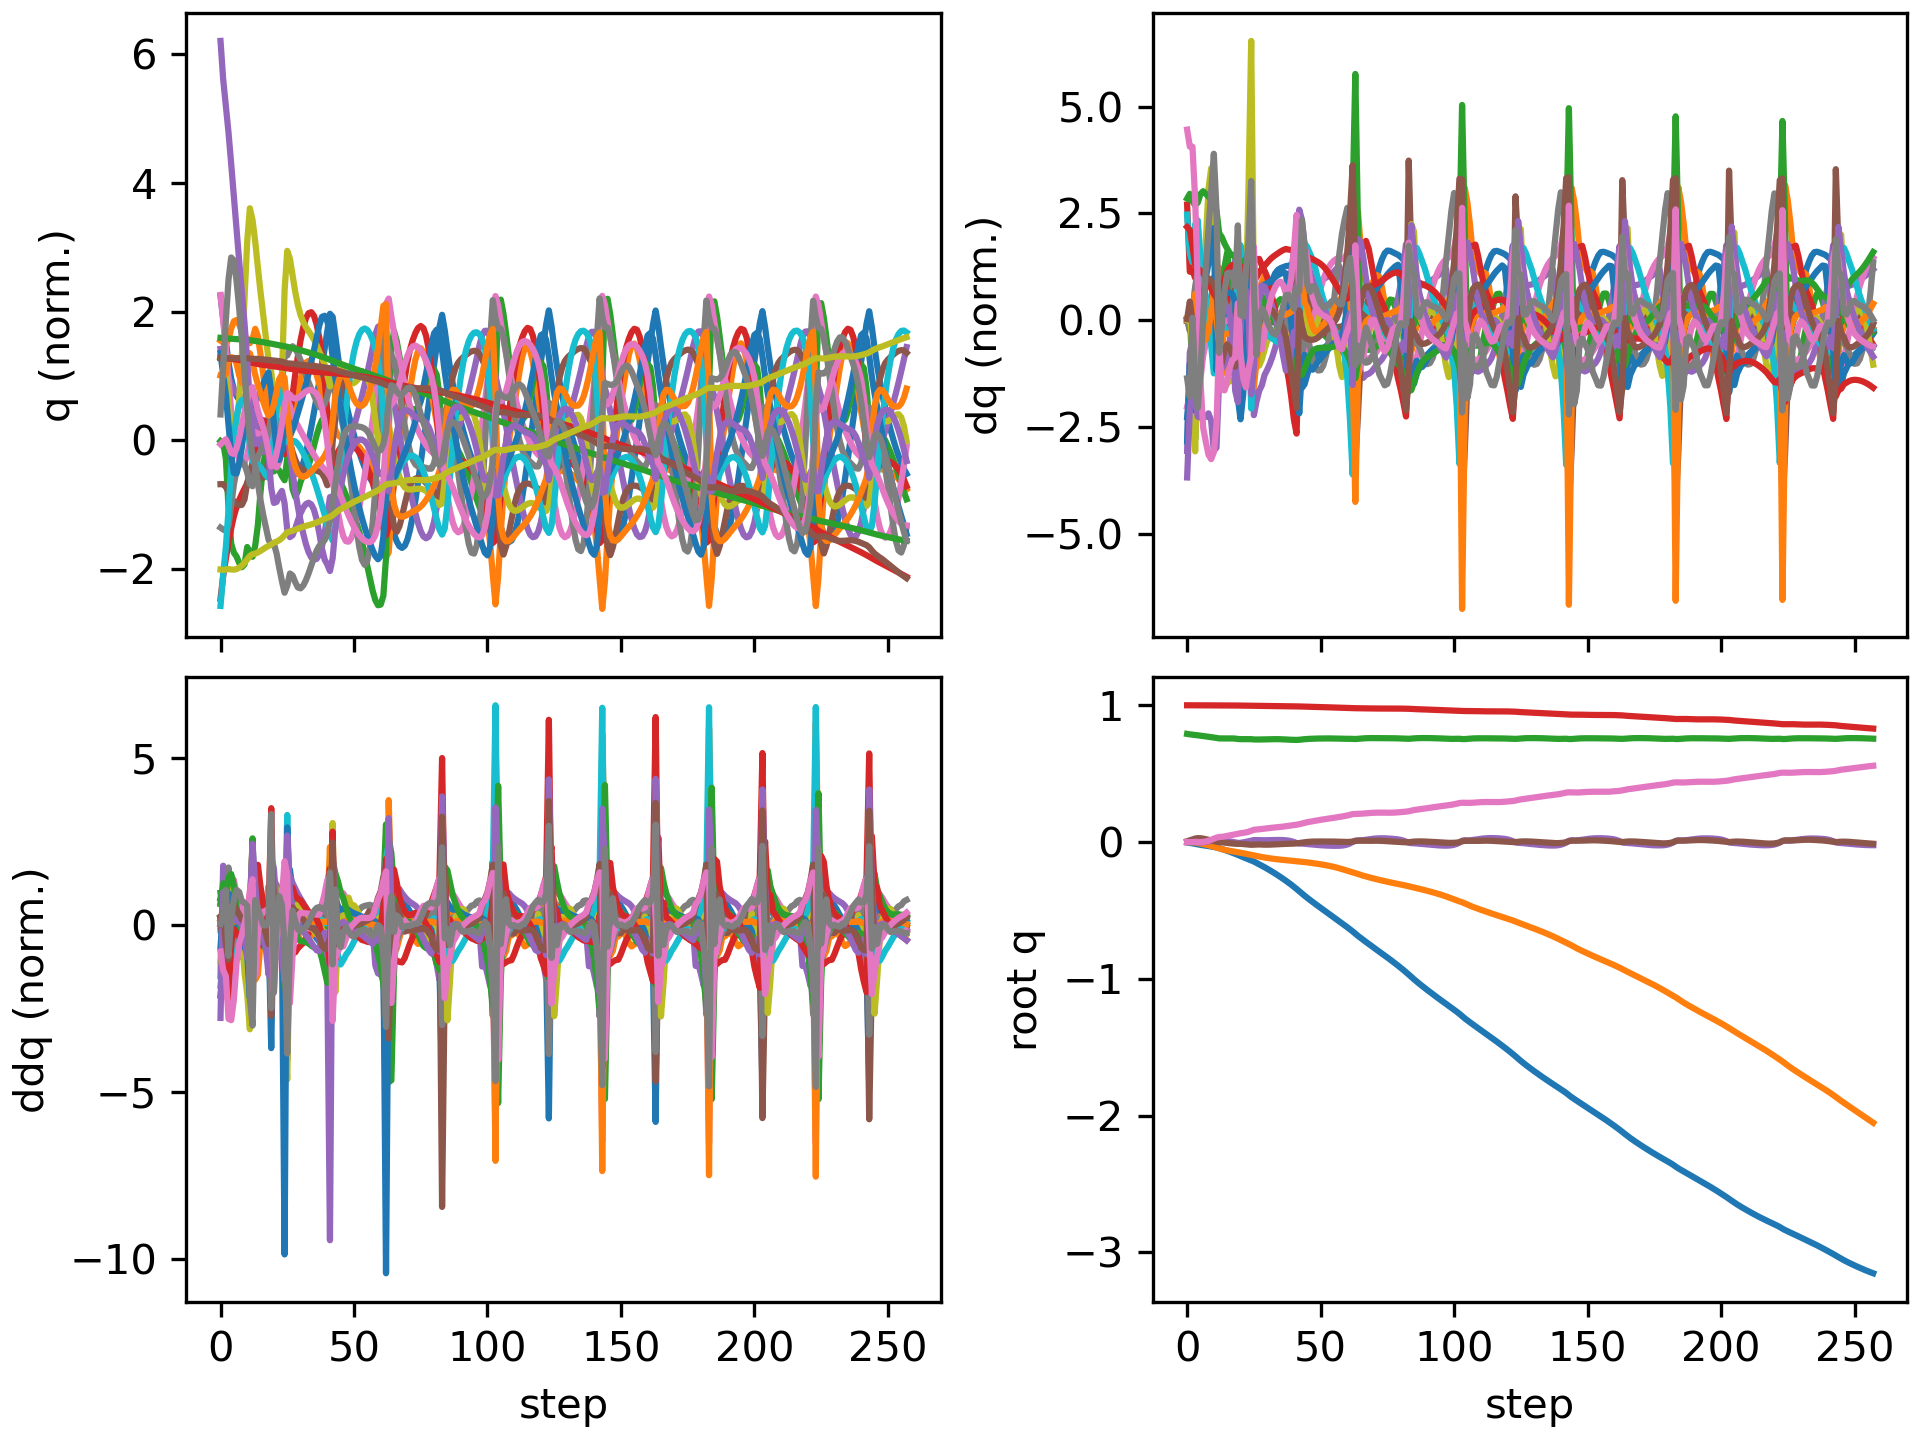

The file beside this chart, header and first rows:
floating_base_joint_x, floating_base_joint_y, floating_base_joint_z, floating_base_joint_qw, floating_base_joint_qx, floating_base_joint_qy, floating_base_joint_qz, left_hip_pitch_joint_q, left_hip_roll_joint_q, left_hip_yaw_joint_q, left_knee_joint_q, left_ankle_pitch_joint_q, left_ankle_roll_joint_q, right_hip_pitch_joint_q, right_hip_roll_joint_q, right_hip_yaw_joint_q, right_knee_joint_q, right_ankle_pitch_joint_q, right_ankle_roll_joint_q, floating_base_joint_vx, floating_base_joint_vy, floating_base_joint_vz, floating_base_joint_wx, floating_base_joint_wy
-0.002742, 8.737507702648877e-10, 0.7906, 1, 1.597928729102787e-08, 0.005811, -4.862312507598205e-09, -0.05757, -0.0006897, -0.002978, 0.1257, -0.07618, 2.7516392895085615e-05, -0.05757, 0.0006893, 0.002978, 0.1257, -0.07618, -2.7555718382952283e-05, -0.162, -1.3815040528913289e-07, -0.2089, -6.422664153380801e-07, 0.6749
-0.005916, -0.0001466, 0.7874, 0.9999, 0.0007525, 0.0126, -0.0007893, -0.1112, -0.002016, -0.003977, 0.2091, -0.1251, 8.471087386618899e-05, -0.1228, -0.0005585, 0.005289, 0.2331, -0.1369, -0.0007864, -0.1445, -0.01306, -0.1218, 0.1584, 0.6147
-0.009371, -0.001179, 0.7852, 0.9998, 0.001406, 0.01941, 0.0003032, -0.1627, -0.003384, -0.01107, 0.2725, -0.1441, -0.00235, -0.1873, -0.001415, 0.000895, 0.3254, -0.1927, 0.001606, -0.1711, -0.08324, -0.09774, -0.01803, 0.6143
-0.01334, -0.003689, 0.783, 0.9997, -0.0002772, 0.02536, 0.00118, -0.2115, 0.0003836, -0.03321, 0.3319, -0.1626, -0.0071, -0.2657, 0.002127, -0.02584, 0.4528, -0.2756, 0.01569, -0.1878, -0.1624, -0.1092, -0.3179, 0.4274
-0.01723, -0.007091, 0.7804, 0.9996, -0.002412, 0.02853, 0.0001589, -0.2491, 0.007687, -0.04991, 0.3835, -0.1826, -0.0122, -0.3462, 0.01485, -0.04007, 0.5979, -0.361, 0.01842, -0.1767, -0.1789, -0.1309, -0.1476, 0.1228
-0.02051, -0.01076, 0.7777, 0.9996, -0.00271, 0.0281, -0.000277, -0.2742, 0.01281, -0.05403, 0.4275, -0.1988, -0.01506, -0.4052, 0.02902, -0.04095, 0.7036, -0.4121, 0.01754, -0.1449, -0.1873, -0.1321, 0.06058, -0.2175
-0.02335, -0.01463, 0.775, 0.9997, -0.001189, 0.02515, 0.001112, -0.2888, 0.01368, -0.05576, 0.4612, -0.2102, -0.01704, -0.4428, 0.0387, -0.03668, 0.7688, -0.414, 0.01201, -0.1348, -0.1991, -0.132, 0.2136, -0.3828
-0.0262, -0.01877, 0.7724, 0.9998, 0.001748, 0.02117, 0.004503, -0.2986, 0.01051, -0.05874, 0.4876, -0.217, -0.01846, -0.4672, 0.04313, -0.02211, 0.8117, -0.385, -2.3817365784763135e-05, -0.145, -0.2139, -0.1311, 0.3346, -0.4336
-0.02921, -0.0233, 0.7698, 0.9998, 0.005384, 0.01661, 0.009596, -0.3061, 0.005796, -0.06066, 0.5098, -0.2201, -0.01816, -0.478, 0.0441, 0.005283, 0.827, -0.3399, -0.00768, -0.1548, -0.2364, -0.1267, 0.3695, -0.4792
-0.03241, -0.02835, 0.7672, 0.9998, 0.008991, 0.01168, 0.01619, -0.3122, 0.002132, -0.05935, 0.5294, -0.2234, -0.01323, -0.4736, 0.04234, 0.04028, 0.8075, -0.28, -0.004401, -0.1662, -0.2639, -0.1361, 0.3433, -0.4949
-0.03584, -0.03392, 0.7642, 0.9996, 0.01229, 0.006728, 0.02435, -0.3185, 0.0009053, -0.05143, 0.5489, -0.2334, 0.001045, -0.4545, 0.03697, 0.0754, 0.7496, -0.2032, 0.01082, -0.1805, -0.288, -0.1748, 0.3202, -0.4702
-0.03964, -0.03983, 0.7606, 0.9994, 0.01536, 0.002322, 0.03252, -0.3309, -0.002461, -0.05385, 0.5771, -0.2457, 0.009892, -0.4221, 0.02938, 0.09576, 0.6707, -0.175, 0.02228, -0.2068, -0.3045, -0.1705, 0.245, -0.3704
-0.04453, -0.0459, 0.7578, 0.9992, 0.01604, -9.234064267487038e-05, 0.03684, -0.3531, 0.0004451, -0.05588, 0.6169, -0.259, 0.01901, -0.3941, 0.02796, 0.08849, 0.6186, -0.2217, 0.01332, -0.2904, -0.3097, -0.07977, -0.1796, -0.07474
-0.05065, -0.05177, 0.7572, 0.9992, 0.01281, -0.001636, 0.03827, -0.3752, 0.007583, -0.05078, 0.6668, -0.2954, 0.01501, -0.3974, 0.03909, 0.07518, 0.6109, -0.2167, 0.0006277, -0.3053, -0.2757, 0.008856, -0.3987, -0.2477
-0.05706, -0.05672, 0.7574, 0.9991, 0.009465, -0.004176, 0.04113, -0.3889, 0.002333, -0.04134, 0.7206, -0.3341, 0.01121, -0.4011, 0.04724, 0.05914, 0.6065, -0.1991, -0.009149, -0.3285, -0.2229, 0.01178, -0.2812, -0.2508
-0.06384, -0.06082, 0.7576, 0.9989, 0.00697, -0.006641, 0.04496, -0.393, -0.01017, -0.02611, 0.7617, -0.3665, 0.006917, -0.4031, 0.05124, 0.04388, 0.5982, -0.1806, -0.01797, -0.3477, -0.19, 0.009918, -0.2312, -0.215
-0.07095, -0.06442, 0.7577, 0.9987, 0.004543, -0.008734, 0.04911, -0.3866, -0.02435, -0.01321, 0.7805, -0.386, 0.005643, -0.4038, 0.05416, 0.02964, 0.5851, -0.1619, -0.02646, -0.3639, -0.1725, -0.0006209, -0.2631, -0.1689
-0.07828, -0.06775, 0.7575, 0.9985, 0.001632, -0.01055, 0.05317, -0.3695, -0.03773, -0.008239, 0.7732, -0.3836, 0.009427, -0.4046, 0.05787, 0.01584, 0.5702, -0.1438, -0.03425, -0.3729, -0.1631, -0.02675, -0.3326, -0.1419
-0.08566, -0.071, 0.7563, 0.9983, -0.002001, -0.01232, 0.05682, -0.3396, -0.04675, -0.01193, 0.7277, -0.3402, 0.02169, -0.4089, 0.06343, 0.001982, 0.5619, -0.1301, -0.04047, -0.373, -0.1668, -0.09751, -0.433, -0.1349
-0.09355, -0.07478, 0.7535, 0.9981, -0.006255, -0.01307, 0.06013, -0.3104, -0.03986, -0.01358, 0.6554, -0.3181, 0.04799, -0.4377, 0.07377, -0.005363, 0.6096, -0.1831, -0.03795, -0.4291, -0.1898, -0.1123, -0.2324, 0.05888
-0.1023, -0.07828, 0.7523, 0.9978, -0.005604, -0.01289, 0.06449, -0.3289, -0.04128, -0.0169, 0.6621, -0.3154, 0.05259, -0.4726, 0.0686, -0.01996, 0.7063, -0.2728, -0.02888, -0.4222, -0.1671, -0.0127, 0.2392, -0.1192
-0.1105, -0.08176, 0.7524, 0.9976, -0.002495, -0.0143, 0.06703, -0.3446, -0.04545, -0.01552, 0.6701, -0.301, 0.05533, -0.4851, 0.06766, -0.03188, 0.7948, -0.3456, -0.01642, -0.401, -0.1821, 0.01925, 0.3302, -0.2057
-0.1184, -0.08559, 0.753, 0.9974, 0.001211, -0.01639, 0.07048, -0.3529, -0.05153, -0.01644, 0.6662, -0.2808, 0.05818, -0.4717, 0.07765, -0.03169, 0.8505, -0.3757, -0.003576, -0.3854, -0.1991, 0.03122, 0.3817, -0.2404
-0.126, -0.08959, 0.7533, 0.997, 0.005602, -0.01831, 0.07537, -0.3583, -0.06011, -0.01902, 0.6555, -0.2588, 0.0592, -0.4351, 0.09547, -0.00867, 0.8636, -0.3483, 0.0008678, -0.3867, -0.1972, -0.001716, 0.4953, -0.1754
-0.1335, -0.09342, 0.7523, 0.9963, 0.01069, -0.02, 0.08263, -0.3689, -0.07081, -0.0209, 0.6558, -0.2494, 0.05939, -0.3664, 0.1142, 0.04493, 0.7831, -0.2478, -0.002328, -0.3871, -0.1812, -0.1025, 0.5695, -0.1294
-0.1424, -0.09722, 0.7501, 0.9957, 0.01444, -0.01898, 0.0895, -0.4055, -0.0734, -0.01061, 0.7148, -0.3149, 0.0501, -0.316, 0.1142, 0.06947, 0.6859, -0.3052, -0.03434, -0.4966, -0.2098, -0.06762, 0.1529, 0.2596
-0.1526, -0.1016, 0.7495, 0.9956, 0.01395, -0.01721, 0.09131, -0.4407, -0.06476, -0.01347, 0.7946, -0.386, 0.03743, -0.3325, 0.1181, 0.06459, 0.6803, -0.309, -0.06432, -0.5056, -0.2167, 0.0002341, -0.1104, 0.02564
-0.1629, -0.1057, 0.7497, 0.9954, 0.01305, -0.0175, 0.09306, -0.4607, -0.05789, -0.02493, 0.8747, -0.4476, 0.02838, -0.3542, 0.1203, 0.05422, 0.6877, -0.2912, -0.08186, -0.5129, -0.194, 0.02017, -0.03567, -0.08331
-0.1733, -0.1095, 0.7502, 0.9952, 0.01282, -0.01848, 0.09563, -0.469, -0.04936, -0.02853, 0.9487, -0.5036, 0.02169, -0.37, 0.1187, 0.04407, 0.6861, -0.2685, -0.09202, -0.5234, -0.179, 0.03708, 0.01149, -0.1055
-0.184, -0.1129, 0.7509, 0.9949, 0.01302, -0.01924, 0.09832, -0.4681, -0.03842, -0.02578, 1.015, -0.5515, 0.01641, -0.3823, 0.1153, 0.03584, 0.6764, -0.2439, -0.09798, -0.543, -0.1658, 0.03555, 0.0521, -0.05096
-0.1951, -0.1161, 0.7515, 0.9946, 0.01355, -0.01936, 0.1007, -0.4597, -0.0279, -0.02156, 1.074, -0.5941, 0.01338, -0.3944, 0.111, 0.02977, 0.6627, -0.2182, -0.1011, -0.5646, -0.1522, 0.0274, 0.08376, 0.01473
-0.2065, -0.1191, 0.752, 0.9944, 0.01426, -0.01895, 0.1029, -0.4438, -0.02022, -0.01853, 1.121, -0.6316, 0.01247, -0.4066, 0.1061, 0.02549, 0.6461, -0.1915, -0.1021, -0.5838, -0.1399, 0.01909, 0.09068, 0.0608
-0.2184, -0.1218, 0.7523, 0.9942, 0.01489, -0.01818, 0.1048, -0.421, -0.01597, -0.01648, 1.154, -0.6629, 0.01231, -0.4188, 0.1011, 0.02239, 0.6269, -0.1632, -0.1011, -0.6022, -0.1294, 0.009469, 0.07297, 0.09383
-0.2306, -0.1242, 0.7524, 0.994, 0.01526, -0.01719, 0.1065, -0.3929, -0.01471, -0.01401, 1.172, -0.6871, 0.01227, -0.4308, 0.0965, 0.01989, 0.6052, -0.133, -0.09901, -0.6207, -0.1208, -0.00189, 0.0375, 0.1161
-0.2432, -0.1266, 0.7522, 0.9939, 0.01526, -0.01607, 0.1083, -0.3613, -0.01574, -0.01011, 1.176, -0.703, 0.0122, -0.4425, 0.09222, 0.01741, 0.5812, -0.101, -0.09653, -0.6401, -0.1129, -0.01667, -0.001308, 0.1311
-0.2562, -0.1287, 0.7518, 0.9937, 0.01491, -0.01492, 0.1104, -0.3276, -0.0191, -0.005246, 1.163, -0.7095, 0.01208, -0.4539, 0.08797, 0.01461, 0.5555, -0.06766, -0.09377, -0.6596, -0.1051, -0.03438, -0.03691, 0.1353
-0.2695, -0.1307, 0.751, 0.9934, 0.01416, -0.0139, 0.1129, -0.2926, -0.02443, -0.000359, 1.132, -0.7072, 0.01182, -0.4646, 0.08376, 0.01123, 0.5279, -0.03327, -0.09069, -0.6773, -0.09869, -0.05378, -0.08672, 0.1224
-0.2831, -0.1326, 0.7498, 0.9931, 0.0128, -0.01322, 0.1158, -0.2563, -0.03107, 0.003661, 1.083, -0.6944, 0.01116, -0.4738, 0.08023, 0.007214, 0.4979, 0.00173, -0.08787, -0.6929, -0.09412, -0.07178, -0.165, 0.09333
-0.2971, -0.1345, 0.7486, 0.9928, 0.01033, -0.01282, 0.1189, -0.219, -0.0375, 0.006574, 1.017, -0.6698, 0.009495, -0.4823, 0.07961, 0.003578, 0.4678, 0.02544, -0.08483, -0.7154, -0.09687, -0.06814, -0.3181, 0.09785
-0.3117, -0.1364, 0.7477, 0.9925, 0.006246, -0.01238, 0.1217, -0.1801, -0.04333, 0.007784, 0.9285, -0.6311, 0.005517, -0.4902, 0.08223, -0.0009536, 0.4365, 0.02869, -0.08104, -0.748, -0.0984, -0.04224, -0.4872, 0.1473
-0.3269, -0.1383, 0.7472, 0.9922, 0.000503, -0.01142, 0.1241, -0.1394, -0.04935, 0.006028, 0.8119, -0.5755, -0.0008935, -0.4973, 0.08737, -0.007166, 0.4011, 0.01327, -0.07557, -0.79, -0.09985, -0.02186, -0.6456, 0.2482
-0.343, -0.1403, 0.7467, 0.9919, -0.007059, -0.009542, 0.1266, -0.09931, -0.05249, -0.003001, 0.6703, -0.5214, 0.0041, -0.507, 0.09583, -0.01426, 0.366, -0.01951, -0.06699, -0.8301, -0.122, -0.03966, -0.8074, 0.3725
-0.3597, -0.1421, 0.7478, 0.9914, -0.01079, -0.007029, 0.1304, -0.1062, -0.0548, -0.00981, 0.6198, -0.5231, 0.03719, -0.5219, 0.09646, -0.01159, 0.3484, -0.08816, -0.04614, -0.8104, -0.04824, 0.1345, 0.07807, 0.1124
-0.3763, -0.1437, 0.7502, 0.9907, -0.01104, -0.004325, 0.1354, -0.1497, -0.06265, -0.01411, 0.6384, -0.499, 0.05724, -0.5544, 0.08808, -0.003381, 0.3948, -0.146, -0.02054, -0.8152, -0.09921, 0.1217, -0.07191, 0.2508
-0.3924, -0.1459, 0.7522, 0.9899, -0.01249, -0.001513, 0.1409, -0.1974, -0.06645, -0.01895, 0.664, -0.4725, 0.07046, -0.596, 0.08057, -0.0006774, 0.498, -0.1856, -0.007497, -0.7916, -0.1221, 0.08961, -0.1633, 0.2584
-0.4081, -0.1485, 0.7536, 0.9893, -0.01441, 0.0008493, 0.1451, -0.2393, -0.06793, -0.02211, 0.6813, -0.4461, 0.08116, -0.6314, 0.07451, -0.0002227, 0.6065, -0.227, 0.0002102, -0.7661, -0.1285, 0.06799, -0.1809, 0.2182
-0.4232, -0.1511, 0.7547, 0.9887, -0.01636, 0.002508, 0.1487, -0.2747, -0.06864, -0.0247, 0.6905, -0.4196, 0.08924, -0.6556, 0.06702, -0.003135, 0.7062, -0.2736, 0.002251, -0.7428, -0.1331, 0.05475, -0.1887, 0.1421
-0.4379, -0.1538, 0.7556, 0.9882, -0.01823, 0.003436, 0.1522, -0.3051, -0.06917, -0.02768, 0.694, -0.3928, 0.09397, -0.6681, 0.05645, -0.007623, 0.7967, -0.3214, -0.002121, -0.727, -0.1381, 0.0434, -0.189, 0.08131
-0.4524, -0.1566, 0.7563, 0.9876, -0.02004, 0.003877, 0.1559, -0.3319, -0.06956, -0.03069, 0.6932, -0.366, 0.09579, -0.6692, 0.04325, -0.01113, 0.8758, -0.366, -0.009694, -0.7191, -0.1439, 0.03263, -0.1835, 0.0492
-0.4667, -0.1595, 0.7568, 0.987, -0.02172, 0.004073, 0.1593, -0.3564, -0.07011, -0.03369, 0.6893, -0.3387, 0.09648, -0.6599, 0.02869, -0.01246, 0.9407, -0.4066, -0.01743, -0.7159, -0.1503, 0.02424, -0.169, 0.0332
-0.481, -0.1626, 0.7572, 0.9864, -0.02321, 0.004137, 0.1625, -0.3793, -0.07119, -0.03697, 0.6831, -0.3102, 0.09777, -0.6414, 0.01375, -0.01217, 0.9905, -0.444, -0.02393, -0.7148, -0.1582, 0.01771, -0.1477, 0.02234
-0.4953, -0.1658, 0.7575, 0.9859, -0.0245, 0.004108, 0.1654, -0.4005, -0.07274, -0.04054, 0.6741, -0.2805, 0.09893, -0.6151, -0.0003804, -0.01075, 1.027, -0.4787, -0.02841, -0.7142, -0.1686, 0.01031, -0.126, 0.01452
-0.5095, -0.1693, 0.7576, 0.9854, -0.02557, 0.004046, 0.1683, -0.4201, -0.07479, -0.04459, 0.662, -0.2496, 0.09939, -0.5826, -0.01232, -0.008739, 1.051, -0.5103, -0.03027, -0.714, -0.1817, 0.002344, -0.1034, 0.01104
-0.5238, -0.1731, 0.7576, 0.9849, -0.02644, 0.003952, 0.1712, -0.4381, -0.07733, -0.04924, 0.647, -0.2174, 0.09921, -0.5454, -0.02062, -0.006994, 1.066, -0.539, -0.0306, -0.7137, -0.1975, -0.005603, -0.08248, 0.005043
-0.538, -0.1772, 0.7574, 0.9843, -0.0271, 0.003768, 0.1743, -0.4543, -0.08021, -0.05453, 0.6288, -0.1837, 0.09809, -0.5045, -0.02383, -0.006419, 1.07, -0.5649, -0.02822, -0.7124, -0.2153, -0.01302, -0.06095, -0.009177
-0.5522, -0.1817, 0.7572, 0.9838, -0.02749, 0.003399, 0.1774, -0.4683, -0.0834, -0.06024, 0.607, -0.1484, 0.09621, -0.4607, -0.02114, -0.008102, 1.066, -0.5882, -0.02282, -0.71, -0.234, -0.02057, -0.03213, -0.03625
-0.5663, -0.1866, 0.7568, 0.9832, -0.0275, 0.002765, 0.1806, -0.4796, -0.08682, -0.06608, 0.5811, -0.1109, 0.09358, -0.415, -0.01201, -0.01336, 1.052, -0.6094, -0.01455, -0.7069, -0.2533, -0.02814, 0.004631, -0.07059
-0.5803, -0.1919, 0.7562, 0.9826, -0.02697, 0.001892, 0.1837, -0.4878, -0.09053, -0.07148, 0.5506, -0.07141, 0.09099, -0.3683, 0.003825, -0.02268, 1.03, -0.6288, -0.003494, -0.7049, -0.2722, -0.0362, 0.06633, -0.1003
-0.5944, -0.1975, 0.7555, 0.9821, -0.02558, 0.0009741, 0.1867, -0.4932, -0.09508, -0.07575, 0.5154, -0.03286, 0.08865, -0.3213, 0.0262, -0.03501, 1.001, -0.6452, 0.01028, -0.7085, -0.2886, -0.04198, 0.1786, -0.1045
-0.6086, -0.2034, 0.7549, 0.9815, -0.02271, 0.0004899, 0.19, -0.4974, -0.1022, -0.07805, 0.4783, -0.009921, 0.086, -0.2737, 0.05377, -0.04742, 0.9595, -0.6541, 0.02717, -0.7227, -0.3008, -0.03028, 0.3726, -0.07031
... 198 more rows
